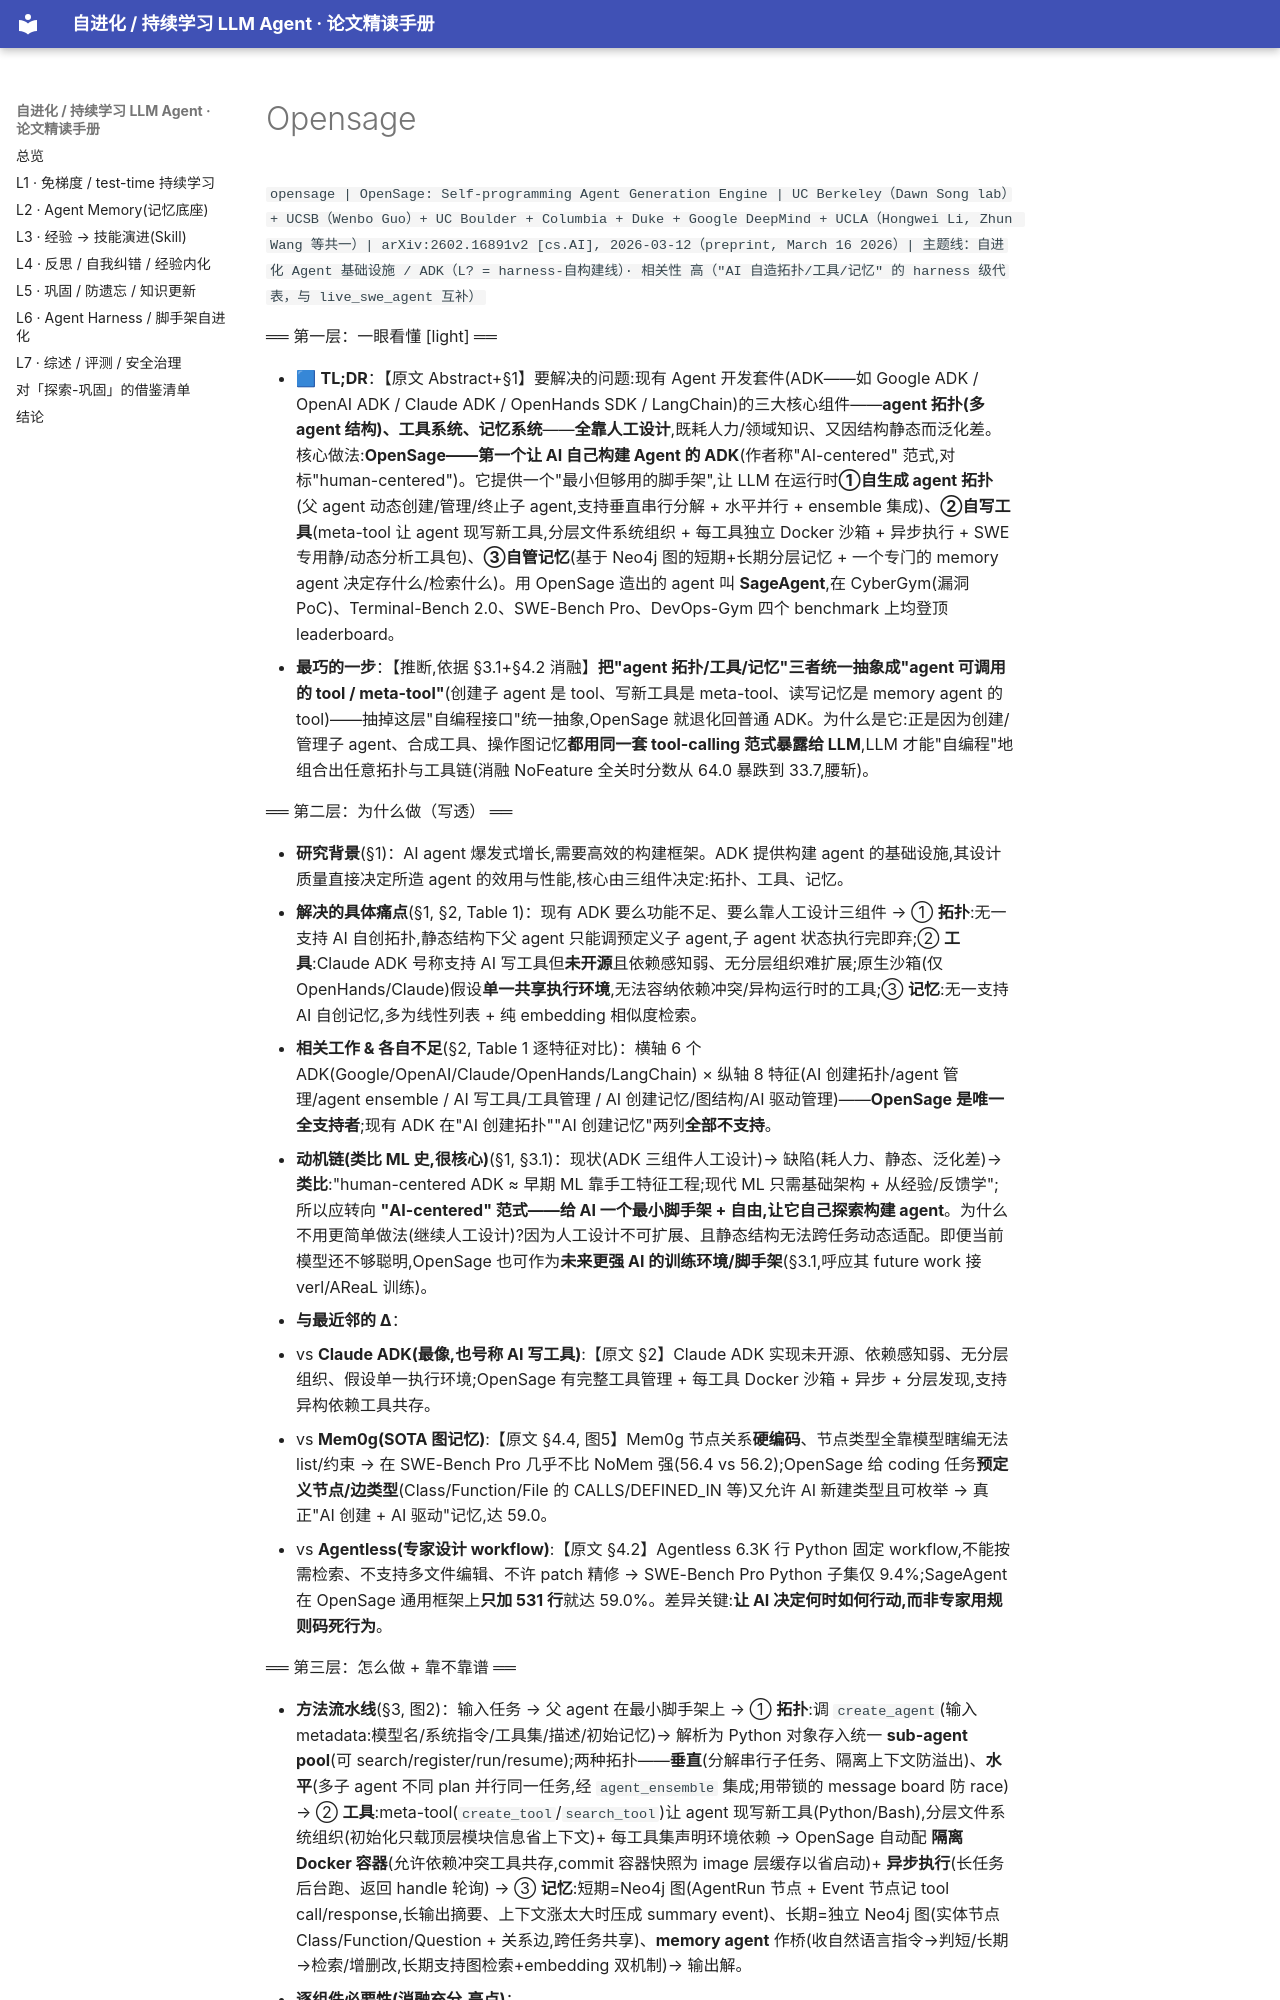

repository: thinkingmanyangyang/self-evolving-agents-survey · page: papers/opensage.html · generator: mkdocs

`opensage | OpenSage: Self-programming Agent Generation Engine | UC Berkeley（Dawn Song lab）+ UCSB（Wenbo Guo）+ UC Boulder + Columbia + Duke + Google DeepMind + UCLA（Hongwei Li, Zhun Wang 等共一）| arXiv:2602.16891v2 [cs.AI], 2026-03-12（preprint, March 16 2026）| 主题线：自进化 Agent 基础设施 / ADK（L? = harness-自构建线）· 相关性 高（"AI 自造拓扑/工具/记忆" 的 harness 级代表，与 live_swe_agent 互补）`

══ 第一层：一眼看懂 [light] ══

- 🟦 **TL;DR**：【原文 Abstract+§1】要解决的问题:现有 Agent 开发套件(ADK——如 Google ADK / OpenAI ADK / Claude ADK / OpenHands SDK / LangChain)的三大核心组件——**agent 拓扑(多 agent 结构)、工具系统、记忆系统**——**全靠人工设计**,既耗人力/领域知识、又因结构静态而泛化差。核心做法:**OpenSage——第一个让 AI 自己构建 Agent 的 ADK**(作者称"AI-centered" 范式,对标"human-centered")。它提供一个"最小但够用的脚手架",让 LLM 在运行时**①自生成 agent 拓扑**(父 agent 动态创建/管理/终止子 agent,支持垂直串行分解 + 水平并行 + ensemble 集成)、**②自写工具**(meta-tool 让 agent 现写新工具,分层文件系统组织 + 每工具独立 Docker 沙箱 + 异步执行 + SWE 专用静/动态分析工具包)、**③自管记忆**(基于 Neo4j 图的短期+长期分层记忆 + 一个专门的 memory agent 决定存什么/检索什么)。用 OpenSage 造出的 agent 叫 **SageAgent**,在 CyberGym(漏洞 PoC)、Terminal-Bench 2.0、SWE-Bench Pro、DevOps-Gym 四个 benchmark 上均登顶 leaderboard。
- **最巧的一步**：【推断,依据 §3.1+§4.2 消融】**把"agent 拓扑/工具/记忆"三者统一抽象成"agent 可调用的 tool / meta-tool"**(创建子 agent 是 tool、写新工具是 meta-tool、读写记忆是 memory agent 的 tool)——抽掉这层"自编程接口"统一抽象,OpenSage 就退化回普通 ADK。为什么是它:正是因为创建/管理子 agent、合成工具、操作图记忆**都用同一套 tool-calling 范式暴露给 LLM**,LLM 才能"自编程"地组合出任意拓扑与工具链(消融 NoFeature 全关时分数从 64.0 暴跌到 33.7,腰斩)。

══ 第二层：为什么做（写透） ══

- **研究背景**(§1)：AI agent 爆发式增长,需要高效的构建框架。ADK 提供构建 agent 的基础设施,其设计质量直接决定所造 agent 的效用与性能,核心由三组件决定:拓扑、工具、记忆。
- **解决的具体痛点**(§1, §2, Table 1)：现有 ADK 要么功能不足、要么靠人工设计三组件 → ① **拓扑**:无一支持 AI 自创拓扑,静态结构下父 agent 只能调预定义子 agent,子 agent 状态执行完即弃;② **工具**:Claude ADK 号称支持 AI 写工具但**未开源**且依赖感知弱、无分层组织难扩展;原生沙箱(仅 OpenHands/Claude)假设**单一共享执行环境**,无法容纳依赖冲突/异构运行时的工具;③ **记忆**:无一支持 AI 自创记忆,多为线性列表 + 纯 embedding 相似度检索。
- **相关工作 & 各自不足**(§2, Table 1 逐特征对比)：横轴 6 个 ADK(Google/OpenAI/Claude/OpenHands/LangChain) × 纵轴 8 特征(AI 创建拓扑/agent 管理/agent ensemble / AI 写工具/工具管理 / AI 创建记忆/图结构/AI 驱动管理)——**OpenSage 是唯一全支持者**;现有 ADK 在"AI 创建拓扑""AI 创建记忆"两列**全部不支持**。
- **动机链(类比 ML 史,很核心)**(§1, §3.1)：现状(ADK 三组件人工设计)→ 缺陷(耗人力、静态、泛化差)→ **类比**:"human-centered ADK ≈ 早期 ML 靠手工特征工程;现代 ML 只需基础架构 + 从经验/反馈学";所以应转向 **"AI-centered" 范式——给 AI 一个最小脚手架 + 自由,让它自己探索构建 agent**。为什么不用更简单做法(继续人工设计)?因为人工设计不可扩展、且静态结构无法跨任务动态适配。即便当前模型还不够聪明,OpenSage 也可作为**未来更强 AI 的训练环境/脚手架**(§3.1,呼应其 future work 接 verl/AReaL 训练)。
- **与最近邻的 Δ**：
  - vs **Claude ADK(最像,也号称 AI 写工具)**:【原文 §2】Claude ADK 实现未开源、依赖感知弱、无分层组织、假设单一执行环境;OpenSage 有完整工具管理 + 每工具 Docker 沙箱 + 异步 + 分层发现,支持异构依赖工具共存。
  - vs **Mem0g(SOTA 图记忆)**:【原文 §4.4, 图5】Mem0g 节点关系**硬编码**、节点类型全靠模型瞎编无法 list/约束 → 在 SWE-Bench Pro 几乎不比 NoMem 强(56.4 vs 56.2);OpenSage 给 coding 任务**预定义节点/边类型**(Class/Function/File 的 CALLS/DEFINED_IN 等)又允许 AI 新建类型且可枚举 → 真正"AI 创建 + AI 驱动"记忆,达 59.0。
  - vs **Agentless(专家设计 workflow)**:【原文 §4.2】Agentless 6.3K 行 Python 固定 workflow,不能按需检索、不支持多文件编辑、不许 patch 精修 → SWE-Bench Pro Python 子集仅 9.4%;SageAgent 在 OpenSage 通用框架上**只加 531 行**就达 59.0%。差异关键:**让 AI 决定何时如何行动,而非专家用规则码死行为**。

══ 第三层：怎么做 + 靠不靠谱 ══
